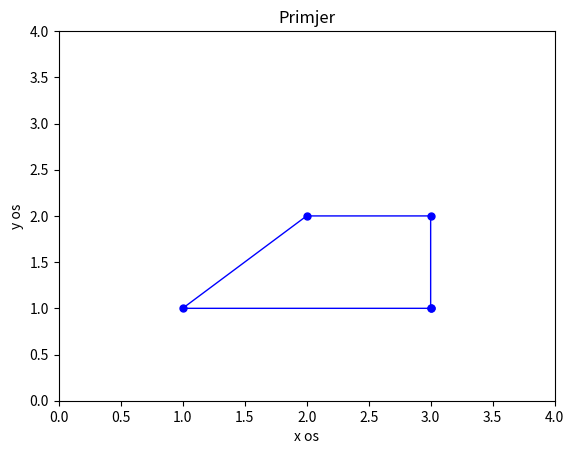

Source code (Python):
import numpy as np
import matplotlib . pyplot as plt

x=np.array([3,3,2,1,3])
y=np.array([1,2,2,1,1])
plt.plot (x, y, 'b', linewidth =1, marker =".", markersize =10)
plt.axis ([0, 4, 0, 4])
plt.xlabel('x os')
plt.ylabel('y os')
plt.title('Primjer')
plt.show()